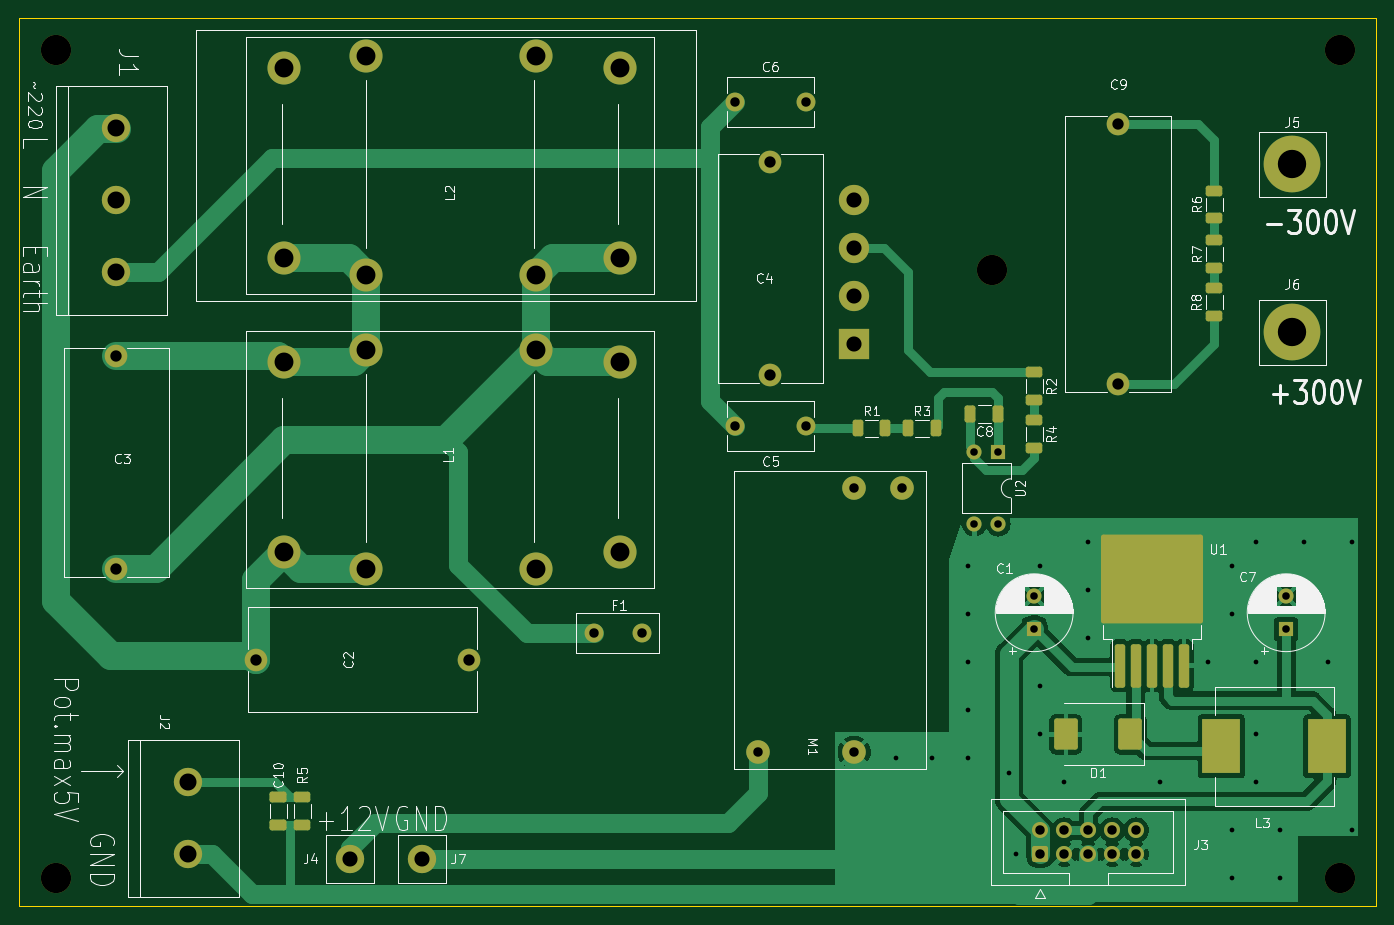
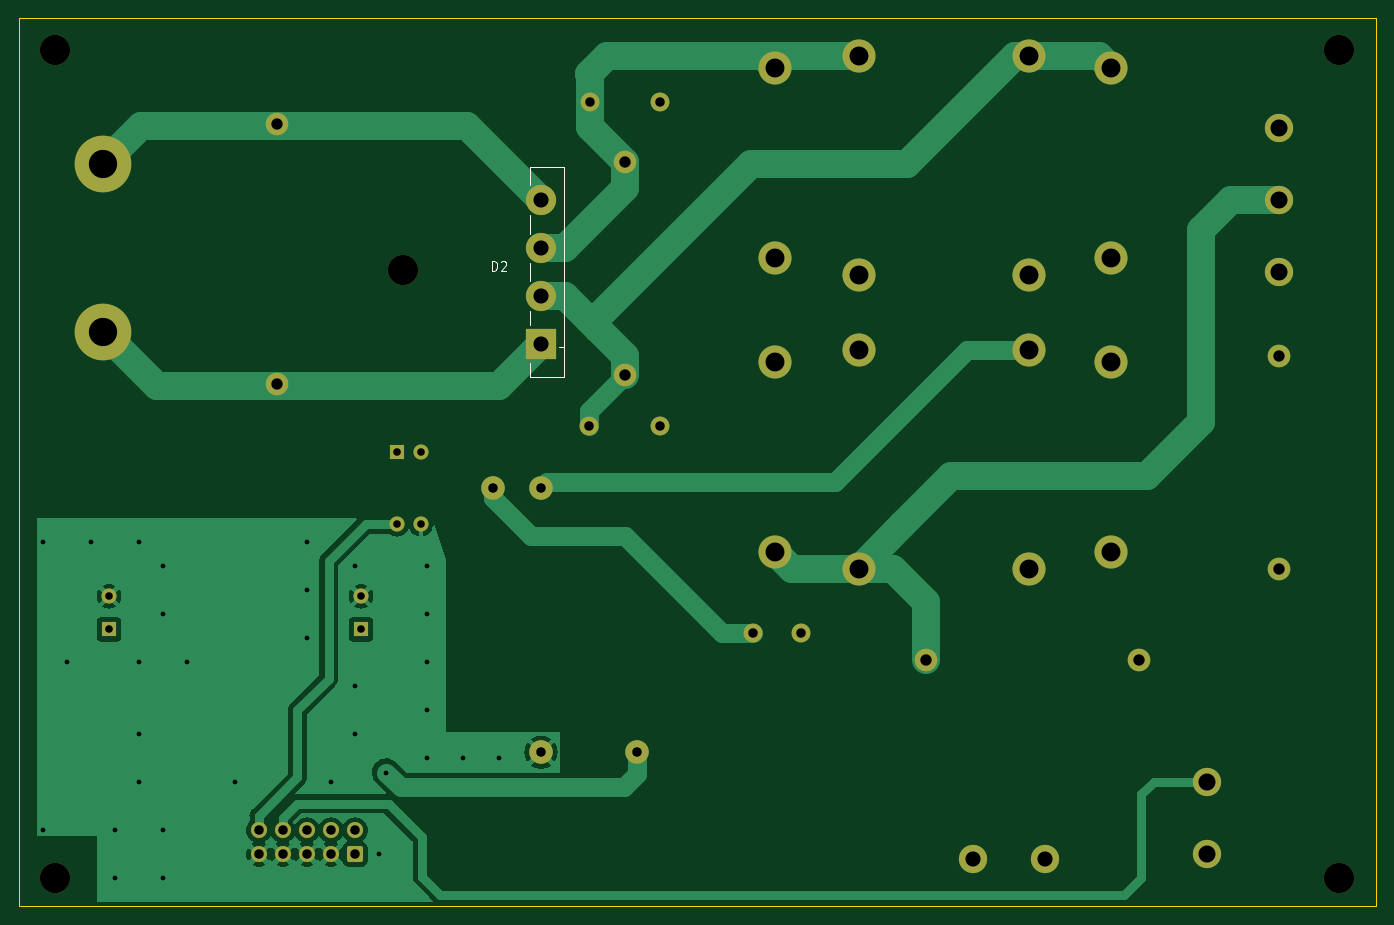
Circuit board: 11 layer files. Board 143.6 x 94.0 mm.
- bottom_copper: Module_3-B_Cu.gbl (36489 bytes)
- bottom_mask: Module_3-B_Mask.gbs (3324 bytes)
- paste: Module_3-B_Paste.gbp (487 bytes)
- bottom_silk: Module_3-B_Silkscreen.gbo (4932 bytes)
- outline: Module_3-Edge_Cuts.gm1 (647 bytes)
- top_copper: Module_3-F_Cu.gtl (54394 bytes)
- top_mask: Module_3-F_Mask.gts (5031 bytes)
- paste: Module_3-F_Paste.gtp (2812 bytes)
- top_silk: Module_3-F_Silkscreen.gto (82367 bytes)
- drill: Module_3-NPTH.drl (412 bytes)
- drill: Module_3-PTH.drl (2314 bytes)

=== bottom_copper: Module_3-B_Cu.gbl (36489 bytes, source omitted) ===
=== bottom_mask: Module_3-B_Mask.gbs (3324 bytes, source withheld) ===
=== paste: Module_3-B_Paste.gbp ===
G04 #@! TF.GenerationSoftware,KiCad,Pcbnew,7.0.2*
G04 #@! TF.CreationDate,2023-10-13T15:39:11+02:00*
G04 #@! TF.ProjectId,Module_3,4d6f6475-6c65-45f3-932e-6b696361645f,rev?*
G04 #@! TF.SameCoordinates,Original*
G04 #@! TF.FileFunction,Paste,Bot*
G04 #@! TF.FilePolarity,Positive*
%FSLAX46Y46*%
G04 Gerber Fmt 4.6, Leading zero omitted, Abs format (unit mm)*
G04 Created by KiCad (PCBNEW 7.0.2) date 2023-10-13 15:39:11*
%MOMM*%
%LPD*%
G01*
G04 APERTURE LIST*
G04 APERTURE END LIST*
M02*

=== bottom_silk: Module_3-B_Silkscreen.gbo ===
G04 #@! TF.GenerationSoftware,KiCad,Pcbnew,7.0.2*
G04 #@! TF.CreationDate,2023-10-13T15:39:11+02:00*
G04 #@! TF.ProjectId,Module_3,4d6f6475-6c65-45f3-932e-6b696361645f,rev?*
G04 #@! TF.SameCoordinates,Original*
G04 #@! TF.FileFunction,Legend,Bot*
G04 #@! TF.FilePolarity,Positive*
%FSLAX46Y46*%
G04 Gerber Fmt 4.6, Leading zero omitted, Abs format (unit mm)*
G04 Created by KiCad (PCBNEW 7.0.2) date 2023-10-13 15:39:11*
%MOMM*%
%LPD*%
G01*
G04 APERTURE LIST*
G04 Aperture macros list*
%AMRoundRect*
0 Rectangle with rounded corners*
0 $1 Rounding radius*
0 $2 $3 $4 $5 $6 $7 $8 $9 X,Y pos of 4 corners*
0 Add a 4 corners polygon primitive as box body*
4,1,4,$2,$3,$4,$5,$6,$7,$8,$9,$2,$3,0*
0 Add four circle primitives for the rounded corners*
1,1,$1+$1,$2,$3*
1,1,$1+$1,$4,$5*
1,1,$1+$1,$6,$7*
1,1,$1+$1,$8,$9*
0 Add four rect primitives between the rounded corners*
20,1,$1+$1,$2,$3,$4,$5,0*
20,1,$1+$1,$4,$5,$6,$7,0*
20,1,$1+$1,$6,$7,$8,$9,0*
20,1,$1+$1,$8,$9,$2,$3,0*%
G04 Aperture macros list end*
%ADD10C,0.150000*%
%ADD11C,0.120000*%
%ADD12C,2.000000*%
%ADD13C,3.200000*%
%ADD14R,1.600000X1.600000*%
%ADD15C,1.600000*%
%ADD16C,2.400000*%
%ADD17C,3.000000*%
%ADD18O,1.600000X1.600000*%
%ADD19C,6.000000*%
%ADD20C,3.500000*%
%ADD21C,2.500000*%
%ADD22RoundRect,0.250000X0.600000X-0.600000X0.600000X0.600000X-0.600000X0.600000X-0.600000X-0.600000X0*%
%ADD23C,1.700000*%
%ADD24R,3.200000X3.200000*%
G04 APERTURE END LIST*
D10*
X173458094Y-72852619D02*
X173458094Y-71852619D01*
X173458094Y-71852619D02*
X173219999Y-71852619D01*
X173219999Y-71852619D02*
X173077142Y-71900238D01*
X173077142Y-71900238D02*
X172981904Y-71995476D01*
X172981904Y-71995476D02*
X172934285Y-72090714D01*
X172934285Y-72090714D02*
X172886666Y-72281190D01*
X172886666Y-72281190D02*
X172886666Y-72424047D01*
X172886666Y-72424047D02*
X172934285Y-72614523D01*
X172934285Y-72614523D02*
X172981904Y-72709761D01*
X172981904Y-72709761D02*
X173077142Y-72805000D01*
X173077142Y-72805000D02*
X173219999Y-72852619D01*
X173219999Y-72852619D02*
X173458094Y-72852619D01*
X172505713Y-71947857D02*
X172458094Y-71900238D01*
X172458094Y-71900238D02*
X172362856Y-71852619D01*
X172362856Y-71852619D02*
X172124761Y-71852619D01*
X172124761Y-71852619D02*
X172029523Y-71900238D01*
X172029523Y-71900238D02*
X171981904Y-71947857D01*
X171981904Y-71947857D02*
X171934285Y-72043095D01*
X171934285Y-72043095D02*
X171934285Y-72138333D01*
X171934285Y-72138333D02*
X171981904Y-72281190D01*
X171981904Y-72281190D02*
X172553332Y-72852619D01*
X172553332Y-72852619D02*
X171934285Y-72852619D01*
D11*
X165875000Y-84145000D02*
X169475000Y-84145000D01*
X169475000Y-84145000D02*
X169475000Y-82645000D01*
X165875000Y-80945000D02*
X166375000Y-80945000D01*
X169475000Y-78645000D02*
X169475000Y-77145000D01*
X169475000Y-73945000D02*
X169475000Y-72045000D01*
X169475000Y-68945000D02*
X169475000Y-66945000D01*
X169475000Y-63845000D02*
X169475000Y-61845000D01*
X165875000Y-61845000D02*
X165875000Y-84145000D01*
X169475000Y-61845000D02*
X165875000Y-61845000D01*
%LPC*%
D12*
X140716000Y-111252000D03*
X145796000Y-111262000D03*
D13*
X83820000Y-49530000D03*
D14*
X187325000Y-110815000D03*
D15*
X187325000Y-107315000D03*
D16*
X127508000Y-114046000D03*
X105008000Y-114046000D03*
D17*
X114935000Y-135128000D03*
D12*
X155635000Y-55018000D03*
X163135000Y-55018000D03*
D14*
X183520000Y-92085000D03*
D18*
X180980000Y-92085000D03*
X180980000Y-99705000D03*
X183520000Y-99705000D03*
D17*
X122555000Y-135128000D03*
D16*
X196215000Y-57370000D03*
X196215000Y-84870000D03*
D19*
X214630000Y-79375000D03*
D13*
X182880000Y-72798000D03*
D19*
X214630000Y-61595000D03*
D13*
X83820000Y-137160000D03*
D17*
X90170000Y-57785000D03*
X90170000Y-65405000D03*
X90170000Y-73025000D03*
D20*
X143510000Y-71501000D03*
X134620000Y-73279000D03*
X116586000Y-73279000D03*
X107950000Y-71501000D03*
X116586000Y-50165000D03*
X107950000Y-51435000D03*
X143510000Y-51435000D03*
X134620000Y-50165000D03*
D16*
X90170000Y-104415000D03*
X90170000Y-81915000D03*
D13*
X219710000Y-137160000D03*
D12*
X163195000Y-89308000D03*
X155695000Y-89308000D03*
D14*
X213995000Y-110815000D03*
D15*
X213995000Y-107315000D03*
D21*
X173355000Y-95885000D03*
X168275000Y-95885000D03*
X158115000Y-123825000D03*
X168275000Y-123825000D03*
D20*
X143510000Y-102616000D03*
X134620000Y-104394000D03*
X116586000Y-104394000D03*
X107950000Y-102616000D03*
X116586000Y-81280000D03*
X107950000Y-82550000D03*
X143510000Y-82550000D03*
X134620000Y-81280000D03*
D13*
X219710000Y-49530000D03*
D16*
X159385000Y-83868000D03*
X159385000Y-61368000D03*
D17*
X97790000Y-127000000D03*
X97790000Y-134620000D03*
D22*
X187960000Y-134620000D03*
D23*
X187960000Y-132080000D03*
X190500000Y-134620000D03*
X190500000Y-132080000D03*
X193040000Y-134620000D03*
X193040000Y-132080000D03*
X195580000Y-134620000D03*
X195580000Y-132080000D03*
X198120000Y-134620000D03*
X198120000Y-132080000D03*
D24*
X168275000Y-80645000D03*
D13*
X168275000Y-75565000D03*
X168275000Y-70485000D03*
X168275000Y-65405000D03*
%LPD*%
M02*

=== outline: Module_3-Edge_Cuts.gm1 ===
G04 #@! TF.GenerationSoftware,KiCad,Pcbnew,7.0.2*
G04 #@! TF.CreationDate,2023-10-13T15:39:11+02:00*
G04 #@! TF.ProjectId,Module_3,4d6f6475-6c65-45f3-932e-6b696361645f,rev?*
G04 #@! TF.SameCoordinates,Original*
G04 #@! TF.FileFunction,Profile,NP*
%FSLAX46Y46*%
G04 Gerber Fmt 4.6, Leading zero omitted, Abs format (unit mm)*
G04 Created by KiCad (PCBNEW 7.0.2) date 2023-10-13 15:39:11*
%MOMM*%
%LPD*%
G01*
G04 APERTURE LIST*
G04 #@! TA.AperFunction,Profile*
%ADD10C,0.100000*%
G04 #@! TD*
G04 APERTURE END LIST*
D10*
X79883000Y-46128000D02*
X223520000Y-46128000D01*
X223520000Y-140108000D01*
X79883000Y-140108000D01*
X79883000Y-46128000D01*
M02*

=== top_copper: Module_3-F_Cu.gtl (54394 bytes, source omitted) ===
=== top_mask: Module_3-F_Mask.gts ===
G04 #@! TF.GenerationSoftware,KiCad,Pcbnew,7.0.2*
G04 #@! TF.CreationDate,2023-10-13T15:39:11+02:00*
G04 #@! TF.ProjectId,Module_3,4d6f6475-6c65-45f3-932e-6b696361645f,rev?*
G04 #@! TF.SameCoordinates,Original*
G04 #@! TF.FileFunction,Soldermask,Top*
G04 #@! TF.FilePolarity,Negative*
%FSLAX46Y46*%
G04 Gerber Fmt 4.6, Leading zero omitted, Abs format (unit mm)*
G04 Created by KiCad (PCBNEW 7.0.2) date 2023-10-13 15:39:11*
%MOMM*%
%LPD*%
G01*
G04 APERTURE LIST*
G04 Aperture macros list*
%AMRoundRect*
0 Rectangle with rounded corners*
0 $1 Rounding radius*
0 $2 $3 $4 $5 $6 $7 $8 $9 X,Y pos of 4 corners*
0 Add a 4 corners polygon primitive as box body*
4,1,4,$2,$3,$4,$5,$6,$7,$8,$9,$2,$3,0*
0 Add four circle primitives for the rounded corners*
1,1,$1+$1,$2,$3*
1,1,$1+$1,$4,$5*
1,1,$1+$1,$6,$7*
1,1,$1+$1,$8,$9*
0 Add four rect primitives between the rounded corners*
20,1,$1+$1,$2,$3,$4,$5,0*
20,1,$1+$1,$4,$5,$6,$7,0*
20,1,$1+$1,$6,$7,$8,$9,0*
20,1,$1+$1,$8,$9,$2,$3,0*%
G04 Aperture macros list end*
%ADD10C,2.000000*%
%ADD11C,3.200000*%
%ADD12R,1.600000X1.600000*%
%ADD13C,1.600000*%
%ADD14RoundRect,0.250000X0.625000X-0.312500X0.625000X0.312500X-0.625000X0.312500X-0.625000X-0.312500X0*%
%ADD15C,2.400000*%
%ADD16C,3.000000*%
%ADD17O,1.600000X1.600000*%
%ADD18RoundRect,0.250000X-0.625000X0.312500X-0.625000X-0.312500X0.625000X-0.312500X0.625000X0.312500X0*%
%ADD19C,6.000000*%
%ADD20RoundRect,0.250000X0.300000X-2.050000X0.300000X2.050000X-0.300000X2.050000X-0.300000X-2.050000X0*%
%ADD21RoundRect,0.250002X5.149998X-4.449998X5.149998X4.449998X-5.149998X4.449998X-5.149998X-4.449998X0*%
%ADD22C,3.500000*%
%ADD23RoundRect,0.250000X-0.312500X-0.625000X0.312500X-0.625000X0.312500X0.625000X-0.312500X0.625000X0*%
%ADD24C,2.500000*%
%ADD25RoundRect,0.250000X-0.650000X0.325000X-0.650000X-0.325000X0.650000X-0.325000X0.650000X0.325000X0*%
%ADD26RoundRect,0.250000X0.325000X0.650000X-0.325000X0.650000X-0.325000X-0.650000X0.325000X-0.650000X0*%
%ADD27RoundRect,0.250000X-1.000000X1.400000X-1.000000X-1.400000X1.000000X-1.400000X1.000000X1.400000X0*%
%ADD28RoundRect,0.250000X0.600000X-0.600000X0.600000X0.600000X-0.600000X0.600000X-0.600000X-0.600000X0*%
%ADD29C,1.700000*%
%ADD30R,4.000000X5.800000*%
%ADD31R,3.200000X3.200000*%
G04 APERTURE END LIST*
D10*
X140716000Y-111252000D03*
X145796000Y-111262000D03*
D11*
X83820000Y-49530000D03*
D12*
X187325000Y-110815000D03*
D13*
X187325000Y-107315000D03*
D14*
X206375000Y-67310000D03*
X206375000Y-64385000D03*
D15*
X127508000Y-114046000D03*
X105008000Y-114046000D03*
D16*
X114935000Y-135128000D03*
D10*
X155635000Y-55018000D03*
X163135000Y-55018000D03*
D12*
X183520000Y-92085000D03*
D17*
X180980000Y-92085000D03*
X180980000Y-99705000D03*
X183520000Y-99705000D03*
D18*
X206375000Y-74737500D03*
X206375000Y-77662500D03*
D16*
X122555000Y-135128000D03*
D15*
X196215000Y-57370000D03*
X196215000Y-84870000D03*
D18*
X187325000Y-88707500D03*
X187325000Y-91632500D03*
D19*
X214630000Y-79375000D03*
D11*
X182880000Y-72798000D03*
D20*
X196390000Y-114675000D03*
X198090000Y-114675000D03*
X199790000Y-114675000D03*
D21*
X199790000Y-105525000D03*
D20*
X201490000Y-114675000D03*
X203190000Y-114675000D03*
D19*
X214630000Y-61595000D03*
D11*
X83820000Y-137160000D03*
D16*
X90170000Y-57785000D03*
X90170000Y-65405000D03*
X90170000Y-73025000D03*
D22*
X143510000Y-71501000D03*
X134620000Y-73279000D03*
X116586000Y-73279000D03*
X107950000Y-71501000D03*
X116586000Y-50165000D03*
X107950000Y-51435000D03*
X143510000Y-51435000D03*
X134620000Y-50165000D03*
D15*
X90170000Y-104415000D03*
X90170000Y-81915000D03*
D23*
X168660000Y-89535000D03*
X171585000Y-89535000D03*
D11*
X219710000Y-137160000D03*
D10*
X163195000Y-89308000D03*
X155695000Y-89308000D03*
D18*
X187325000Y-83627500D03*
X187325000Y-86552500D03*
D12*
X213995000Y-110815000D03*
D13*
X213995000Y-107315000D03*
D24*
X173355000Y-95885000D03*
X168275000Y-95885000D03*
X158115000Y-123825000D03*
X168275000Y-123825000D03*
D23*
X173990000Y-89535000D03*
X176915000Y-89535000D03*
D22*
X143510000Y-102616000D03*
X134620000Y-104394000D03*
X116586000Y-104394000D03*
X107950000Y-102616000D03*
X116586000Y-81280000D03*
X107950000Y-82550000D03*
X143510000Y-82550000D03*
X134620000Y-81280000D03*
D25*
X107315000Y-128573000D03*
X107315000Y-131523000D03*
D26*
X183515000Y-88038000D03*
X180565000Y-88038000D03*
D14*
X206375000Y-72582500D03*
X206375000Y-69657500D03*
D27*
X197485000Y-121920000D03*
X190685000Y-121920000D03*
D11*
X219710000Y-49530000D03*
D14*
X109855000Y-131510500D03*
X109855000Y-128585500D03*
D15*
X159385000Y-83868000D03*
X159385000Y-61368000D03*
D16*
X97790000Y-127000000D03*
X97790000Y-134620000D03*
D28*
X187960000Y-134620000D03*
D29*
X187960000Y-132080000D03*
X190500000Y-134620000D03*
X190500000Y-132080000D03*
X193040000Y-134620000D03*
X193040000Y-132080000D03*
X195580000Y-134620000D03*
X195580000Y-132080000D03*
X198120000Y-134620000D03*
X198120000Y-132080000D03*
D30*
X207137000Y-123190000D03*
X218313000Y-123190000D03*
D31*
X168275000Y-80645000D03*
D11*
X168275000Y-75565000D03*
X168275000Y-70485000D03*
X168275000Y-65405000D03*
M02*

=== paste: Module_3-F_Paste.gtp (2812 bytes, source withheld) ===
=== top_silk: Module_3-F_Silkscreen.gto (82367 bytes, source omitted) ===
=== drill: Module_3-NPTH.drl ===
M48
; DRILL file {KiCad 7.0.2} date Fri Oct 13 15:39:24 2023
; FORMAT={-:-/ absolute / metric / decimal}
; #@! TF.CreationDate,2023-10-13T15:39:24+02:00
; #@! TF.GenerationSoftware,Kicad,Pcbnew,7.0.2
; #@! TF.FileFunction,NonPlated,1,2,NPTH
FMAT,2
METRIC
; #@! TA.AperFunction,NonPlated,NPTH,ComponentDrill
T1C3.200
%
G90
G05
T1
X83.82Y-49.53
X83.82Y-137.16
X182.88Y-72.798
X219.71Y-49.53
X219.71Y-137.16
T0
M30

=== drill: Module_3-PTH.drl ===
M48
; DRILL file {KiCad 7.0.2} date Fri Oct 13 15:39:24 2023
; FORMAT={-:-/ absolute / metric / decimal}
; #@! TF.CreationDate,2023-10-13T15:39:24+02:00
; #@! TF.GenerationSoftware,Kicad,Pcbnew,7.0.2
; #@! TF.FileFunction,Plated,1,2,PTH
FMAT,2
METRIC
; #@! TA.AperFunction,Plated,PTH,ViaDrill
T1C0.500
; #@! TA.AperFunction,Plated,PTH,ComponentDrill
T2C0.800
; #@! TA.AperFunction,Plated,PTH,ComponentDrill
T3C1.000
; #@! TA.AperFunction,Plated,PTH,ComponentDrill
T4C1.200
; #@! TA.AperFunction,Plated,PTH,ComponentDrill
T5C1.600
; #@! TA.AperFunction,Plated,PTH,ComponentDrill
T6C1.800
; #@! TA.AperFunction,Plated,PTH,ComponentDrill
T7C2.000
; #@! TA.AperFunction,Plated,PTH,ComponentDrill
T8C3.000
%
G90
G05
T1
X172.72Y-124.46
X176.53Y-124.46
X180.34Y-104.14
X180.34Y-109.22
X180.34Y-114.3
X180.34Y-119.38
X180.34Y-124.46
X184.658Y-125.984
X185.42Y-134.62
X187.96Y-104.14
X187.96Y-116.84
X187.96Y-121.92
X190.5Y-127.0
X193.04Y-101.6
X193.04Y-106.68
X193.04Y-111.76
X200.66Y-127.0
X205.74Y-114.3
X208.28Y-104.14
X208.28Y-109.22
X208.28Y-132.08
X208.28Y-137.16
X210.82Y-101.6
X210.82Y-114.3
X210.82Y-121.92
X210.82Y-127.0
X213.36Y-132.08
X213.36Y-137.16
X215.9Y-101.6
X218.44Y-114.3
X220.98Y-101.6
X220.98Y-132.08
T2
X180.98Y-92.085
X180.98Y-99.705
X183.52Y-92.085
X183.52Y-99.705
X187.325Y-107.315
X187.325Y-110.815
X213.995Y-107.315
X213.995Y-110.815
T3
X140.716Y-111.252
X145.796Y-111.262
X155.635Y-55.018
X155.695Y-89.308
X158.115Y-123.825
X163.135Y-55.018
X163.195Y-89.308
X168.275Y-95.885
X168.275Y-123.825
X173.355Y-95.885
X187.96Y-132.08
X187.96Y-134.62
X190.5Y-132.08
X190.5Y-134.62
X193.04Y-132.08
X193.04Y-134.62
X195.58Y-132.08
X195.58Y-134.62
X198.12Y-132.08
X198.12Y-134.62
T4
X90.17Y-81.915
X90.17Y-104.415
X105.008Y-114.046
X127.508Y-114.046
X159.385Y-61.368
X159.385Y-83.868
X196.215Y-57.37
X196.215Y-84.87
T5
X114.935Y-135.128
X122.555Y-135.128
X168.275Y-65.405
X168.275Y-70.485
X168.275Y-75.565
X168.275Y-80.645
T6
X90.17Y-57.785
X90.17Y-65.405
X90.17Y-73.025
X97.79Y-127.0
X97.79Y-134.62
T7
X107.95Y-51.435
X107.95Y-71.501
X107.95Y-82.55
X107.95Y-102.616
X116.586Y-50.165
X116.586Y-73.279
X116.586Y-81.28
X116.586Y-104.394
X134.62Y-50.165
X134.62Y-73.279
X134.62Y-81.28
X134.62Y-104.394
X143.51Y-51.435
X143.51Y-71.501
X143.51Y-82.55
X143.51Y-102.616
T8
X214.63Y-61.595
X214.63Y-79.375
T0
M30

